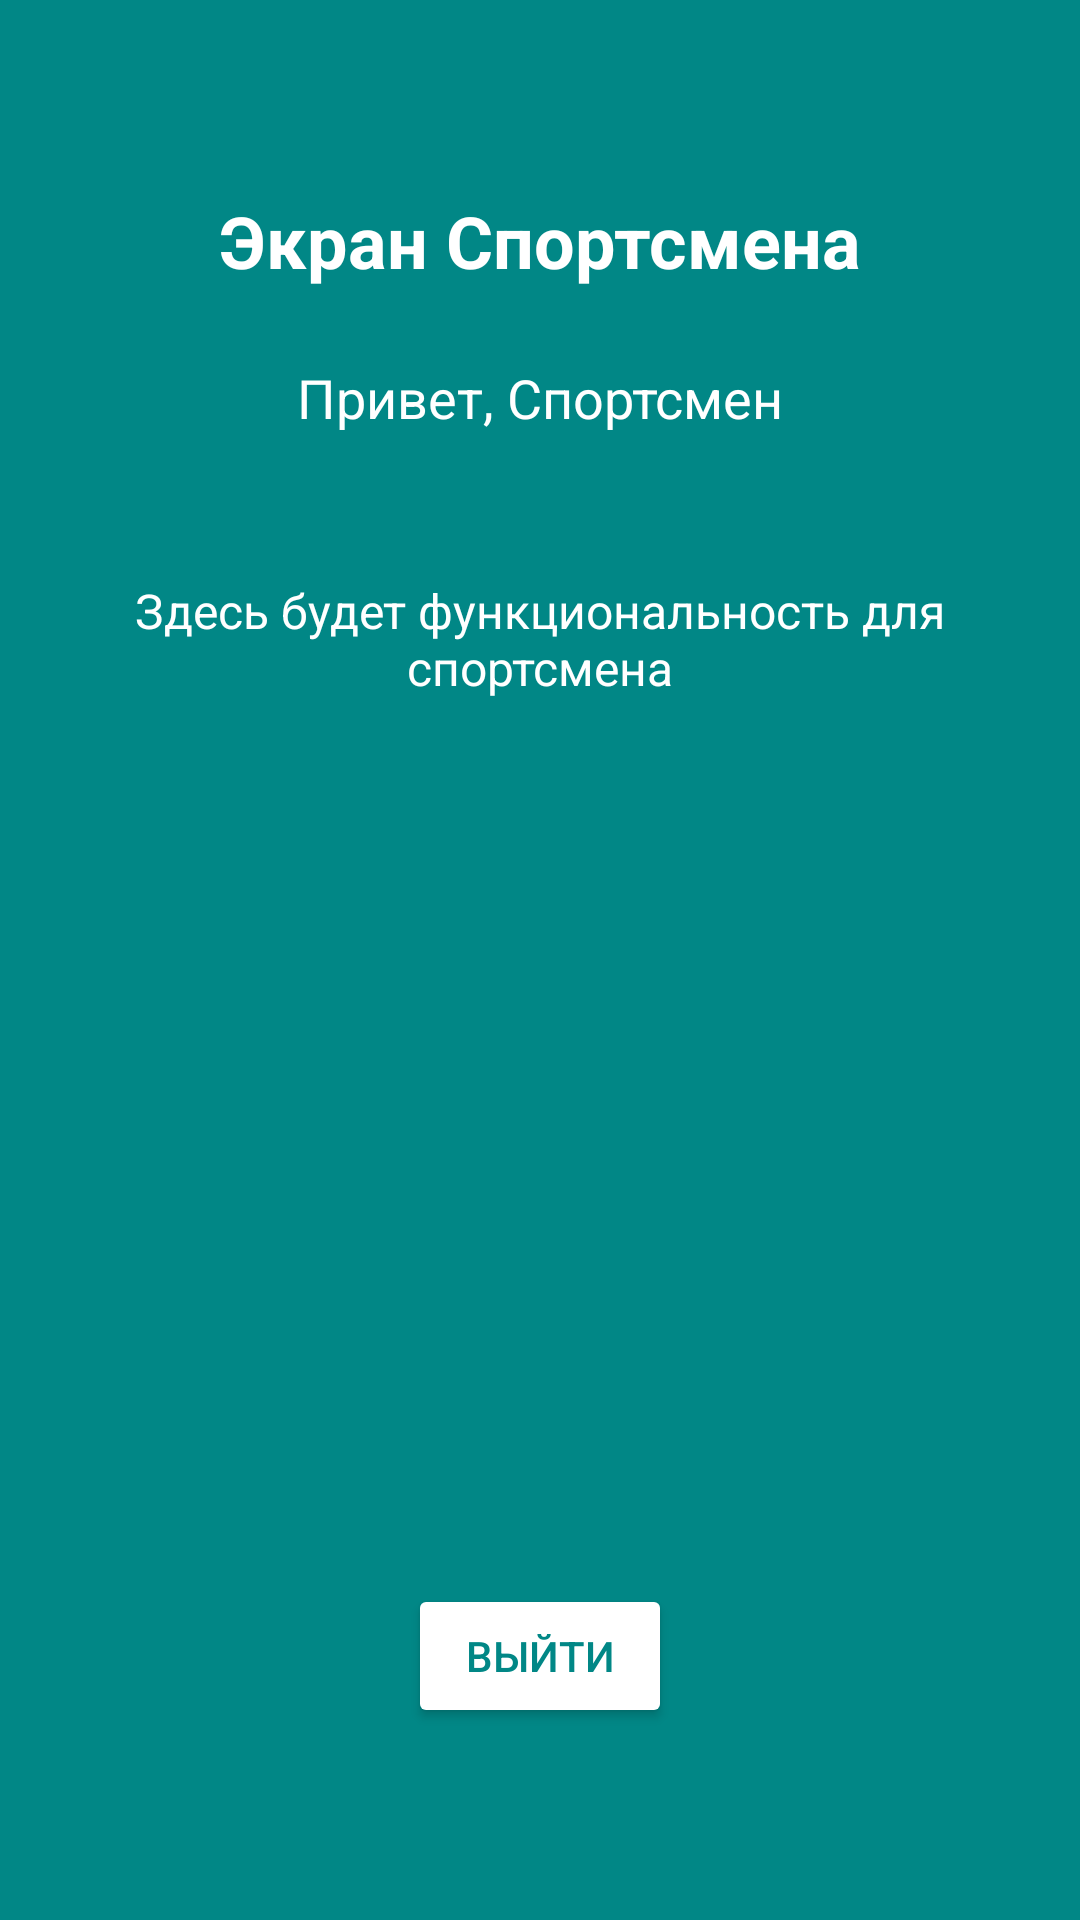

The Android layout XML behind this screen, and the referenced resources:
<!-- AndroidManifest.xml: application theme Theme.RiseFit -->
<!-- res/layout/fragment_athlete.xml -->
<?xml version="1.0" encoding="utf-8"?>
<androidx.constraintlayout.widget.ConstraintLayout xmlns:android="http://schemas.android.com/apk/res/android"
    xmlns:app="http://schemas.android.com/apk/res-auto"
    android:layout_width="match_parent"
    android:layout_height="match_parent"
    android:background="@color/teal_700">

    <TextView
        android:id="@+id/titleTextView"
        android:layout_width="wrap_content"
        android:layout_height="wrap_content"
        android:text="Экран Спортсмена"
        android:textColor="@android:color/white"
        android:textSize="24sp"
        android:textStyle="bold"
        app:layout_constraintTop_toTopOf="parent"
        app:layout_constraintStart_toStartOf="parent"
        app:layout_constraintEnd_toEndOf="parent"
        android:layout_marginTop="64dp" />

    <TextView
        android:id="@+id/usernameTextView"
        android:layout_width="wrap_content"
        android:layout_height="wrap_content"
        android:text="Привет, Спортсмен"
        android:textColor="@android:color/white"
        android:textSize="18sp"
        app:layout_constraintTop_toBottomOf="@id/titleTextView"
        app:layout_constraintStart_toStartOf="parent"
        app:layout_constraintEnd_toEndOf="parent"
        android:layout_marginTop="24dp" />

    <TextView
        android:id="@+id/descriptionTextView"
        android:layout_width="0dp"
        android:layout_height="wrap_content"
        android:text="Здесь будет функциональность для спортсмена"
        android:textColor="@android:color/white"
        android:textSize="16sp"
        android:gravity="center"
        app:layout_constraintTop_toBottomOf="@id/usernameTextView"
        app:layout_constraintStart_toStartOf="parent"
        app:layout_constraintEnd_toEndOf="parent"
        android:layout_marginTop="48dp"
        android:layout_marginStart="24dp"
        android:layout_marginEnd="24dp" />

    <Button
        android:id="@+id/logoutButton"
        android:layout_width="wrap_content"
        android:layout_height="wrap_content"
        android:text="Выйти"
        android:backgroundTint="@android:color/white"
        android:textColor="@color/teal_700"
        app:layout_constraintBottom_toBottomOf="parent"
        app:layout_constraintStart_toStartOf="parent"
        app:layout_constraintEnd_toEndOf="parent"
        android:layout_marginBottom="64dp" />

</androidx.constraintlayout.widget.ConstraintLayout>
<!-- resources referenced by this layout -->
<resources>
  <color name="teal_700">#018786</color>
  <style name="Theme.RiseFit" parent="Base.Theme.RiseFit" />
  <style name="Base.Theme.RiseFit" parent="Theme.Material3.DayNight.NoActionBar">
          
          
      </style>
</resources>
